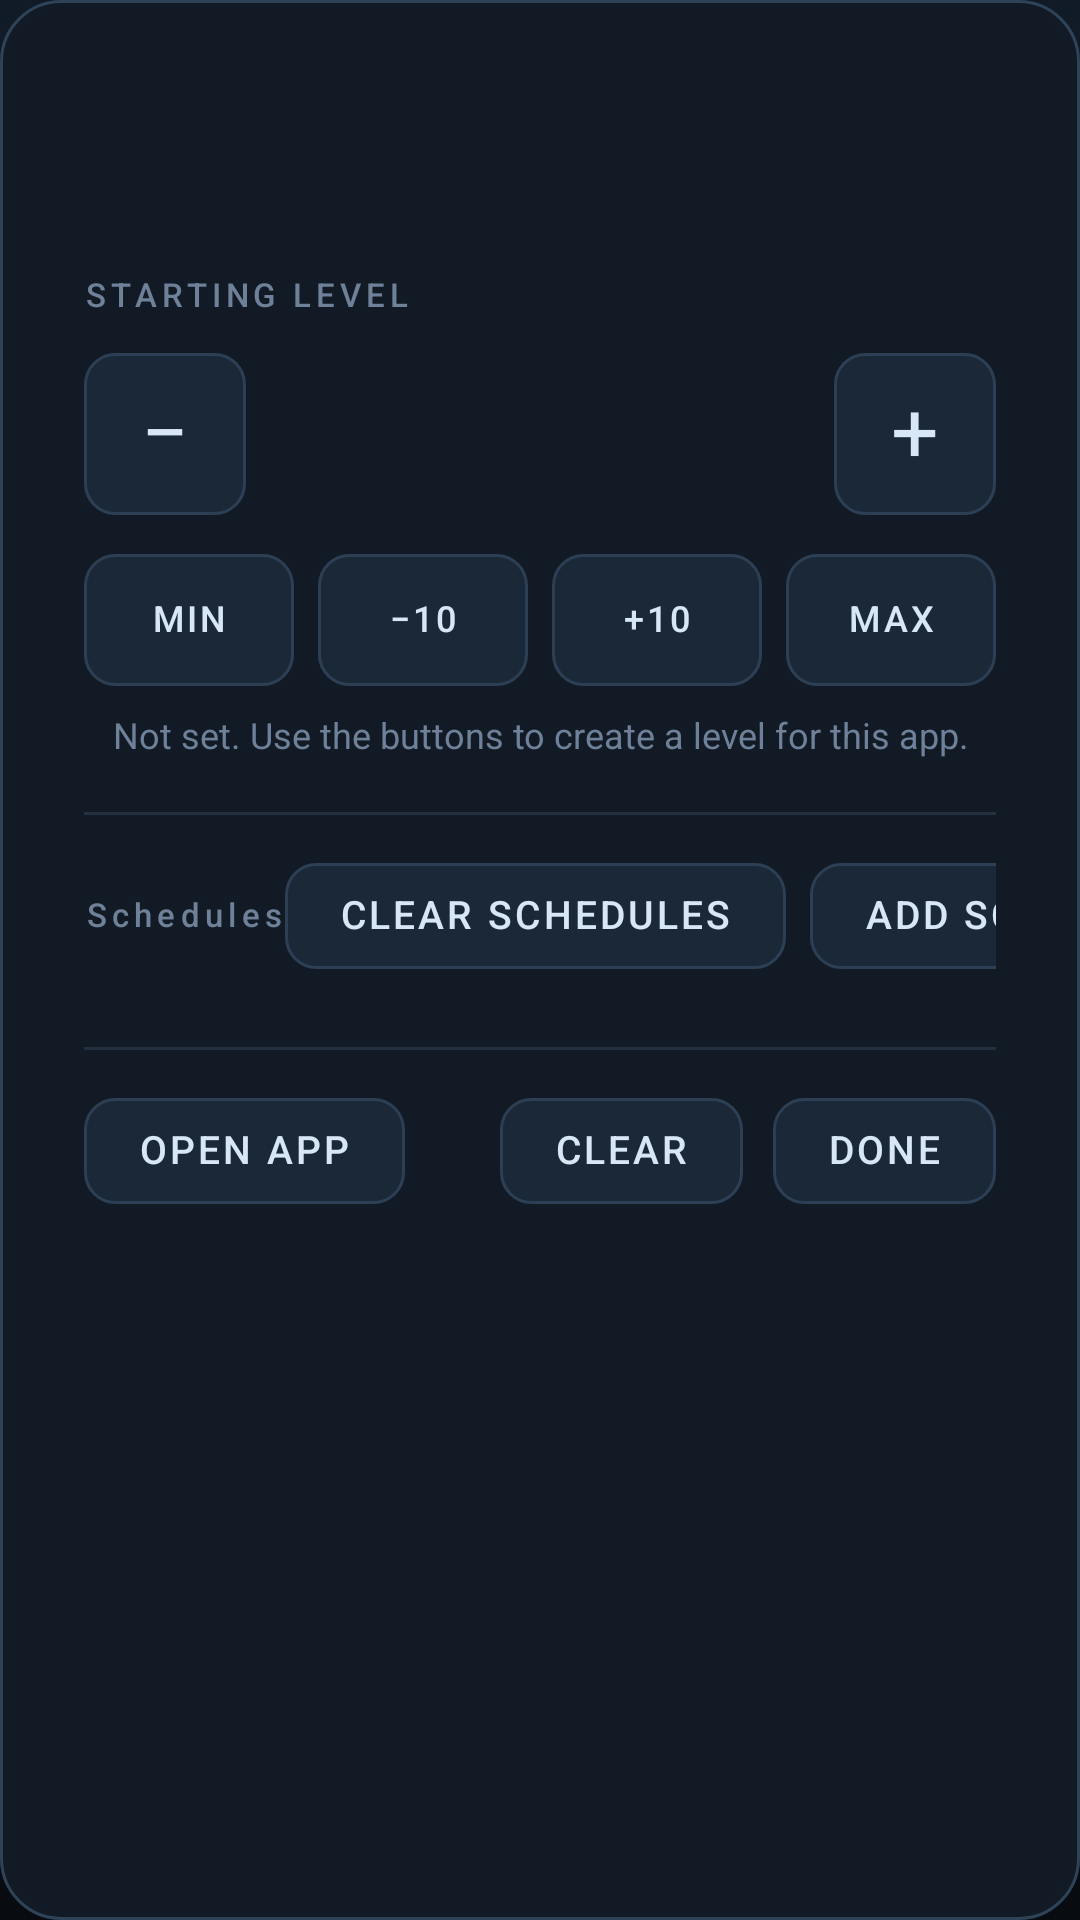

The Android layout XML behind this screen, and the referenced resources:
<!-- AndroidManifest.xml: application theme Theme.AppVolume -->
<!-- res/layout/dialog_app_volume.xml -->
﻿<?xml version="1.0" encoding="utf-8"?>
<LinearLayout xmlns:android="http://schemas.android.com/apk/res/android"
    android:layout_width="match_parent"
    android:layout_height="wrap_content"
    android:background="@drawable/bg_dialog"
    android:orientation="vertical"
    android:paddingStart="28dp"
    android:paddingTop="24dp"
    android:paddingEnd="28dp"
    android:paddingBottom="22dp">

    <LinearLayout
        android:layout_width="match_parent"
        android:layout_height="wrap_content"
        android:gravity="center_vertical"
        android:orientation="horizontal">

        <ImageView
            android:id="@+id/dialogIcon"
            android:layout_width="46dp"
            android:layout_height="46dp"
            android:importantForAccessibility="no"
            android:scaleType="fitCenter" />

        <LinearLayout
            android:layout_width="0dp"
            android:layout_height="wrap_content"
            android:layout_marginStart="14dp"
            android:layout_weight="1"
            android:orientation="vertical">

            <TextView
                android:id="@+id/dialogTitle"
                android:layout_width="match_parent"
                android:layout_height="wrap_content"
                android:ellipsize="end"
                android:fontFamily="sans-serif-medium"
                android:includeFontPadding="false"
                android:maxLines="1"
                android:textColor="@color/text_primary"
                android:textSize="22sp" />

            <TextView
                android:id="@+id/dialogPackage"
                android:layout_width="match_parent"
                android:layout_height="wrap_content"
                android:layout_marginTop="3dp"
                android:ellipsize="end"
                android:includeFontPadding="false"
                android:maxLines="1"
                android:textColor="@color/text_tertiary"
                android:textSize="11sp" />
        </LinearLayout>
    </LinearLayout>

    <TextView
        android:id="@+id/dialogLabel"
        android:layout_width="wrap_content"
        android:layout_height="wrap_content"
        android:layout_marginTop="22dp"
        android:fontFamily="sans-serif-medium"
        android:includeFontPadding="false"
        android:letterSpacing="0.15"
        android:text="@string/dialog_starting_level"
        android:textColor="@color/text_tertiary"
        android:textSize="11sp" />

    <LinearLayout
        android:layout_width="match_parent"
        android:layout_height="wrap_content"
        android:layout_marginTop="10dp"
        android:gravity="center_vertical"
        android:orientation="horizontal">

        <TextView
            android:id="@+id/decreaseButton"
            android:layout_width="54dp"
            android:layout_height="54dp"
            android:background="@drawable/bg_button"
            android:clickable="true"
            android:contentDescription="@string/dialog_decrease"
            android:focusable="true"
            android:gravity="center"
            android:includeFontPadding="false"
            android:nextFocusDown="@id/minButton"
            android:nextFocusRight="@id/increaseButton"
            android:text="−"
            android:textColor="@color/button_text"
            android:textSize="28sp" />

        <LinearLayout
            android:layout_width="0dp"
            android:layout_height="wrap_content"
            android:layout_weight="1"
            android:gravity="center"
            android:orientation="vertical">

            <TextView
                android:id="@+id/dialogValue"
                android:layout_width="wrap_content"
                android:layout_height="wrap_content"
                android:fontFamily="sans-serif-medium"
                android:includeFontPadding="false"
                android:textColor="@color/accent"
                android:textSize="38sp" />

            <TextView
                android:id="@+id/dialogLevel"
                android:layout_width="wrap_content"
                android:layout_height="wrap_content"
                android:layout_marginTop="2dp"
                android:includeFontPadding="false"
                android:textColor="@color/text_secondary"
                android:textSize="11sp" />
        </LinearLayout>

        <TextView
            android:id="@+id/increaseButton"
            android:layout_width="54dp"
            android:layout_height="54dp"
            android:background="@drawable/bg_button"
            android:clickable="true"
            android:contentDescription="@string/dialog_increase"
            android:focusable="true"
            android:gravity="center"
            android:includeFontPadding="false"
            android:nextFocusDown="@id/plusTenButton"
            android:nextFocusLeft="@id/decreaseButton"
            android:text="+"
            android:textColor="@color/button_text"
            android:textSize="28sp" />
    </LinearLayout>

    <LinearLayout
        android:layout_width="match_parent"
        android:layout_height="wrap_content"
        android:layout_marginTop="10dp"
        android:orientation="horizontal">

        <TextView
            android:id="@+id/minButton"
            style="@style/TextButton"
            android:layout_width="0dp"
            android:layout_height="44dp"
            android:layout_weight="1"
            android:contentDescription="@string/dialog_set_min"
            android:nextFocusRight="@id/minusTenButton"
            android:nextFocusUp="@id/decreaseButton"
            android:text="@string/dialog_min"
            android:textSize="12sp" />

        <TextView
            android:id="@+id/minusTenButton"
            style="@style/TextButton"
            android:layout_width="0dp"
            android:layout_height="44dp"
            android:layout_marginStart="8dp"
            android:layout_weight="1"
            android:contentDescription="@string/dialog_minus_ten_desc"
            android:nextFocusLeft="@id/minButton"
            android:nextFocusRight="@id/plusTenButton"
            android:nextFocusUp="@id/decreaseButton"
            android:text="@string/dialog_minus_ten"
            android:textSize="12sp" />

        <TextView
            android:id="@+id/plusTenButton"
            style="@style/TextButton"
            android:layout_width="0dp"
            android:layout_height="44dp"
            android:layout_marginStart="8dp"
            android:layout_weight="1"
            android:contentDescription="@string/dialog_plus_ten_desc"
            android:nextFocusLeft="@id/minusTenButton"
            android:nextFocusRight="@id/maxButton"
            android:nextFocusUp="@id/increaseButton"
            android:text="@string/dialog_plus_ten"
            android:textSize="12sp" />

        <TextView
            android:id="@+id/maxButton"
            style="@style/TextButton"
            android:layout_width="0dp"
            android:layout_height="44dp"
            android:layout_marginStart="8dp"
            android:layout_weight="1"
            android:contentDescription="@string/dialog_set_max"
            android:nextFocusLeft="@id/plusTenButton"
            android:nextFocusUp="@id/increaseButton"
            android:text="@string/dialog_max"
            android:textSize="12sp" />
    </LinearLayout>

    <TextView
        android:id="@+id/dialogNote"
        android:layout_width="match_parent"
        android:layout_height="wrap_content"
        android:layout_marginTop="10dp"
        android:gravity="center"
        android:includeFontPadding="false"
        android:text="@string/dialog_note_unset"
        android:textColor="@color/text_tertiary"
        android:textSize="12sp" />

    <View
        android:layout_width="match_parent"
        android:layout_height="1dp"
        android:layout_marginTop="18dp"
        android:background="@color/stroke" />

    <LinearLayout
        android:layout_width="match_parent"
        android:layout_height="wrap_content"
        android:layout_marginTop="16dp"
        android:gravity="center_vertical"
        android:orientation="horizontal">

        <TextView
            android:layout_width="wrap_content"
            android:layout_height="wrap_content"
            android:fontFamily="sans-serif-medium"
            android:includeFontPadding="false"
            android:letterSpacing="0.16"
            android:text="@string/schedules_title"
            android:textColor="@color/text_tertiary"
            android:textSize="11sp" />

        <Space
            android:layout_width="0dp"
            android:layout_height="1dp"
            android:layout_weight="1" />

        <TextView
            android:id="@+id/scheduleClear"
            style="@style/TextButton"
            android:layout_width="wrap_content"
            android:layout_height="wrap_content"
            android:layout_marginEnd="8dp"
            android:text="@string/schedules_clear" />

        <TextView
            android:id="@+id/scheduleAdd"
            style="@style/TextButton"
            android:layout_width="wrap_content"
            android:layout_height="wrap_content"
            android:text="@string/schedules_add" />
    </LinearLayout>

    <androidx.recyclerview.widget.RecyclerView
        android:id="@+id/scheduleList"
        android:layout_width="match_parent"
        android:layout_height="wrap_content"
        android:layout_marginTop="8dp"
        android:clipToPadding="false"
        android:descendantFocusability="afterDescendants"
        android:focusable="true"
        android:overScrollMode="never"
        android:paddingBottom="2dp"
        android:scrollbars="none" />

    <TextView
        android:id="@+id/scheduleEmpty"
        android:layout_width="match_parent"
        android:layout_height="wrap_content"
        android:layout_marginTop="4dp"
        android:gravity="center"
        android:paddingTop="8dp"
        android:paddingBottom="8dp"
        android:text="@string/schedules_empty"
        android:textColor="@color/text_tertiary"
        android:textSize="12sp"
        android:visibility="gone" />

    <View
        android:layout_width="match_parent"
        android:layout_height="1dp"
        android:layout_marginTop="16dp"
        android:background="@color/stroke" />

    <LinearLayout
        android:layout_width="match_parent"
        android:layout_height="wrap_content"
        android:layout_marginTop="16dp"
        android:gravity="center_vertical"
        android:orientation="horizontal">

        <TextView
            android:id="@+id/openButton"
            style="@style/TextButton"
            android:layout_width="wrap_content"
            android:layout_height="wrap_content"
            android:nextFocusUp="@id/scheduleAdd"
            android:text="@string/dialog_open" />

        <Space
            android:layout_width="0dp"
            android:layout_height="1dp"
            android:layout_weight="1" />

        <TextView
            android:id="@+id/clearButton"
            style="@style/TextButton"
            android:layout_width="wrap_content"
            android:layout_height="wrap_content"
            android:layout_marginEnd="10dp"
            android:nextFocusUp="@id/scheduleList"
            android:text="@string/dialog_clear" />

        <TextView
            android:id="@+id/doneButton"
            style="@style/TextButton"
            android:layout_width="wrap_content"
            android:layout_height="wrap_content"
            android:nextFocusUp="@id/scheduleList"
            android:text="@string/dialog_done" />
    </LinearLayout>

</LinearLayout>
<!-- resources referenced by this layout -->
<resources>
  <color name="accent">#4D9AFF</color>
  <color name="stroke">#22303F</color>
  <color name="text_primary">#F2F7FC</color>
  <color name="text_secondary">#96A9BF</color>
  <color name="text_tertiary">#6E8198</color>
  <!-- drawable bg_button (drawable) -->
  <?xml version="1.0" encoding="utf-8"?>
  <selector xmlns:android="http://schemas.android.com/apk/res/android">
      <item android:state_enabled="false" android:alpha="0.35" android:drawable="@drawable/bg_button_idle" />
      <item android:state_pressed="true" android:drawable="@drawable/bg_button_active" />
      <item android:state_focused="true" android:drawable="@drawable/bg_button_active" />
      <item android:drawable="@drawable/bg_button_idle" />
  </selector>
  <!-- drawable bg_dialog (drawable) -->
  <?xml version="1.0" encoding="utf-8"?>
  <shape xmlns:android="http://schemas.android.com/apk/res/android" android:shape="rectangle">
      <corners android:radius="20dp" />
      <solid android:color="#121B25" />
      <stroke android:width="1dp" android:color="#2E4258" />
  </shape>
  <string name="dialog_clear">CLEAR</string>
  <string name="dialog_decrease">Decrease volume</string>
  <string name="dialog_done">DONE</string>
  <string name="dialog_increase">Increase volume</string>
  <string name="dialog_max">MAX</string>
  <string name="dialog_min">MIN</string>
  <string name="dialog_minus_ten">−10</string>
  <string name="dialog_minus_ten_desc">Decrease by 10 levels</string>
  <string name="dialog_note_unset">Not set. Use the buttons to create a level for this app.</string>
  <string name="dialog_open">OPEN APP</string>
  <string name="dialog_plus_ten">+10</string>
  <string name="dialog_plus_ten_desc">Increase by 10 levels</string>
  <string name="dialog_set_max">Set maximum volume</string>
  <string name="dialog_set_min">Set minimum volume</string>
  <string name="dialog_starting_level">STARTING LEVEL</string>
  <string name="schedules_add">ADD SCHEDULE</string>
  <string name="schedules_clear">CLEAR SCHEDULES</string>
  <string name="schedules_empty">No schedules</string>
  <string name="schedules_title">Schedules</string>
  <style name="Theme.AppVolume" parent="@android:style/Theme.Material.NoActionBar">
          <item name="android:windowBackground">@drawable/bg_screen</item>
          <item name="android:colorAccent">@color/accent</item>
          <item name="android:fontFamily">sans-serif</item>
          <item name="android:windowActionModeOverlay">true</item>
          <item name="android:windowNoTitle">true</item>
          <item name="android:defaultFocusHighlightEnabled">false</item>
      </style>
  <!-- drawable bg_button_idle (drawable) -->
  <?xml version="1.0" encoding="utf-8"?>
  <shape xmlns:android="http://schemas.android.com/apk/res/android" android:shape="rectangle">
      <corners android:radius="10dp" />
      <solid android:color="#1B2837" />
      <stroke android:width="1dp" android:color="#2C3F54" />
  </shape>
  <!-- drawable bg_button_active (drawable) -->
  <?xml version="1.0" encoding="utf-8"?>
  <shape xmlns:android="http://schemas.android.com/apk/res/android" android:shape="rectangle">
      <corners android:radius="10dp" />
      <solid android:color="@color/accent" />
      <stroke android:width="1dp" android:color="@color/accent_light" />
  </shape>
  <!-- drawable bg_screen (drawable) -->
  <?xml version="1.0" encoding="utf-8"?>
  <layer-list xmlns:android="http://schemas.android.com/apk/res/android">
      <item>
          <shape android:shape="rectangle">
              <gradient
                  android:angle="270"
                  android:startColor="@color/bg_top"
                  android:centerColor="#0C141D"
                  android:endColor="#080C11" />
          </shape>
      </item>
  </layer-list>
  <color name="accent_light">#9AC9FF</color>
  <color name="bg_top">#101B27</color>
</resources>
